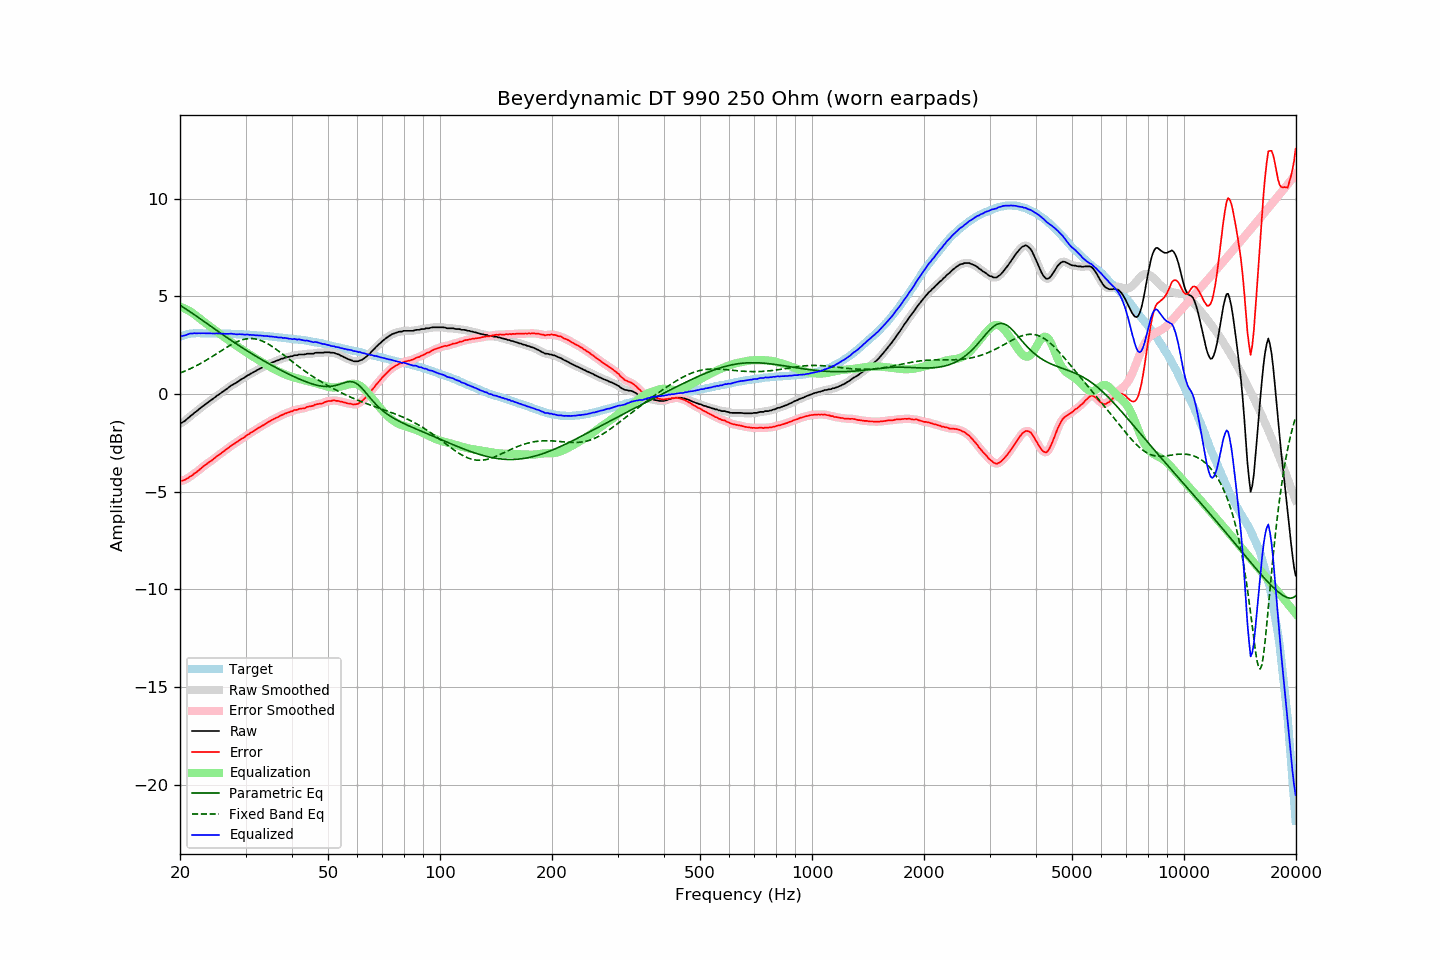

Values plotted in this chart, from the file beside it:
frequency, raw, error, smoothed, error_smoothed, equalization, parametric_eq, fixed_band_eq, equalized_raw, equalized_smoothed, target
20.00, -1.50, -4.44, -1.51, -4.44, 4.47, 4.54, 1.07, 2.96, 2.96, 2.94
20.20, -1.47, -4.44, -1.47, -4.44, 4.44, 4.49, 1.11, 2.96, 2.97, 2.97
20.40, -1.42, -4.42, -1.43, -4.42, 4.41, 4.44, 1.14, 2.98, 2.98, 3.00
20.61, -1.38, -4.39, -1.37, -4.39, 4.37, 4.39, 1.17, 3.00, 3.00, 3.02
20.81, -1.30, -4.35, -1.30, -4.35, 4.33, 4.34, 1.21, 3.03, 3.03, 3.05
21.02, -1.22, -4.30, -1.23, -4.30, 4.29, 4.28, 1.24, 3.07, 3.06, 3.08
21.23, -1.15, -4.24, -1.16, -4.25, 4.25, 4.23, 1.28, 3.09, 3.09, 3.09
21.44, -1.09, -4.19, -1.09, -4.19, 4.19, 4.17, 1.32, 3.10, 3.10, 3.10
21.66, -1.04, -4.14, -1.03, -4.13, 4.14, 4.12, 1.36, 3.10, 3.11, 3.10
21.87, -0.95, -4.06, -0.96, -4.07, 4.07, 4.06, 1.40, 3.12, 3.11, 3.10
22.09, -0.90, -4.02, -0.90, -4.01, 4.01, 4.00, 1.44, 3.10, 3.11, 3.11
22.31, -0.83, -3.95, -0.83, -3.95, 3.94, 3.94, 1.49, 3.11, 3.11, 3.11
22.54, -0.77, -3.88, -0.77, -3.88, 3.88, 3.89, 1.53, 3.11, 3.11, 3.11
22.76, -0.70, -3.82, -0.70, -3.81, 3.81, 3.83, 1.57, 3.11, 3.11, 3.11
22.99, -0.63, -3.74, -0.64, -3.74, 3.75, 3.77, 1.62, 3.11, 3.11, 3.10
23.22, -0.57, -3.68, -0.58, -3.68, 3.68, 3.71, 1.67, 3.11, 3.11, 3.10
23.45, -0.51, -3.62, -0.51, -3.61, 3.62, 3.65, 1.72, 3.11, 3.11, 3.10
23.69, -0.46, -3.56, -0.45, -3.56, 3.56, 3.60, 1.77, 3.10, 3.10, 3.10
23.92, -0.39, -3.50, -0.39, -3.50, 3.50, 3.54, 1.82, 3.10, 3.10, 3.10
24.16, -0.33, -3.45, -0.33, -3.44, 3.44, 3.48, 1.87, 3.10, 3.10, 3.11
24.40, -0.27, -3.38, -0.27, -3.38, 3.38, 3.42, 1.92, 3.10, 3.10, 3.11
24.65, -0.22, -3.32, -0.21, -3.32, 3.32, 3.36, 1.97, 3.10, 3.10, 3.10
24.89, -0.15, -3.25, -0.15, -3.25, 3.25, 3.30, 2.02, 3.10, 3.10, 3.10
25.14, -0.08, -3.18, -0.09, -3.19, 3.19, 3.25, 2.08, 3.11, 3.10, 3.10
25.39, -0.03, -3.13, -0.03, -3.13, 3.13, 3.19, 2.13, 3.10, 3.10, 3.10
25.65, 0.03, -3.07, 0.03, -3.07, 3.07, 3.13, 2.18, 3.09, 3.09, 3.10
25.91, 0.08, -3.00, 0.08, -3.01, 3.01, 3.07, 2.23, 3.09, 3.09, 3.09
26.16, 0.15, -2.94, 0.15, -2.94, 2.94, 3.02, 2.29, 3.09, 3.09, 3.09
26.43, 0.20, -2.88, 0.20, -2.88, 2.88, 2.96, 2.34, 3.09, 3.09, 3.09
26.69, 0.27, -2.82, 0.26, -2.82, 2.82, 2.90, 2.39, 3.09, 3.08, 3.09
26.96, 0.31, -2.77, 0.32, -2.76, 2.76, 2.85, 2.44, 3.08, 3.09, 3.09
27.23, 0.38, -2.70, 0.38, -2.70, 2.70, 2.79, 2.49, 3.09, 3.09, 3.08
27.50, 0.45, -2.64, 0.44, -2.64, 2.65, 2.73, 2.53, 3.09, 3.09, 3.08
27.77, 0.49, -2.59, 0.49, -2.59, 2.59, 2.68, 2.58, 3.08, 3.08, 3.07
28.05, 0.54, -2.54, 0.53, -2.54, 2.53, 2.62, 2.62, 3.07, 3.07, 3.07
28.33, 0.58, -2.49, 0.58, -2.48, 2.48, 2.57, 2.66, 3.05, 3.06, 3.06
28.62, 0.63, -2.43, 0.64, -2.42, 2.42, 2.51, 2.70, 3.06, 3.06, 3.06
28.90, 0.70, -2.36, 0.69, -2.37, 2.37, 2.46, 2.73, 3.06, 3.06, 3.06
29.19, 0.75, -2.30, 0.74, -2.31, 2.31, 2.41, 2.76, 3.06, 3.06, 3.05
29.48, 0.80, -2.26, 0.79, -2.26, 2.26, 2.35, 2.78, 3.05, 3.05, 3.06
29.78, 0.83, -2.21, 0.84, -2.20, 2.20, 2.30, 2.80, 3.04, 3.05, 3.05
30.08, 0.89, -2.15, 0.89, -2.15, 2.15, 2.25, 2.82, 3.04, 3.04, 3.05
30.38, 0.95, -2.08, 0.94, -2.09, 2.09, 2.20, 2.83, 3.05, 3.04, 3.04
30.68, 0.99, -2.05, 0.99, -2.04, 2.04, 2.15, 2.84, 3.03, 3.04, 3.03
30.99, 1.04, -1.98, 1.04, -1.98, 1.99, 2.10, 2.84, 3.03, 3.03, 3.02
31.30, 1.08, -1.94, 1.09, -1.94, 1.93, 2.04, 2.84, 3.02, 3.02, 3.02
31.61, 1.14, -1.89, 1.13, -1.88, 1.88, 1.99, 2.83, 3.02, 3.02, 3.02
31.93, 1.17, -1.83, 1.18, -1.83, 1.83, 1.95, 2.82, 3.00, 3.01, 3.01
32.24, 1.23, -1.77, 1.22, -1.78, 1.78, 1.90, 2.80, 3.01, 3.00, 3.00
32.57, 1.26, -1.73, 1.27, -1.73, 1.73, 1.85, 2.78, 2.99, 3.00, 3.00
32.89, 1.32, -1.68, 1.31, -1.68, 1.68, 1.80, 2.75, 3.00, 2.99, 2.99
33.22, 1.36, -1.63, 1.35, -1.63, 1.63, 1.75, 2.72, 2.99, 2.98, 2.98
33.55, 1.40, -1.59, 1.40, -1.58, 1.58, 1.70, 2.68, 2.98, 2.98, 2.98
33.89, 1.44, -1.53, 1.44, -1.53, 1.53, 1.66, 2.64, 2.97, 2.97, 2.97
34.23, 1.49, -1.48, 1.48, -1.48, 1.48, 1.61, 2.60, 2.97, 2.96, 2.97
34.57, 1.53, -1.43, 1.52, -1.43, 1.43, 1.56, 2.55, 2.96, 2.96, 2.96
34.92, 1.56, -1.39, 1.56, -1.39, 1.39, 1.52, 2.50, 2.94, 2.95, 2.94
35.27, 1.60, -1.34, 1.60, -1.34, 1.34, 1.47, 2.45, 2.95, 2.94, 2.94
35.62, 1.64, -1.30, 1.64, -1.29, 1.30, 1.43, 2.40, 2.93, 2.93, 2.93
35.97, 1.67, -1.25, 1.67, -1.25, 1.25, 1.38, 2.34, 2.92, 2.92, 2.92
... 635 more rows
